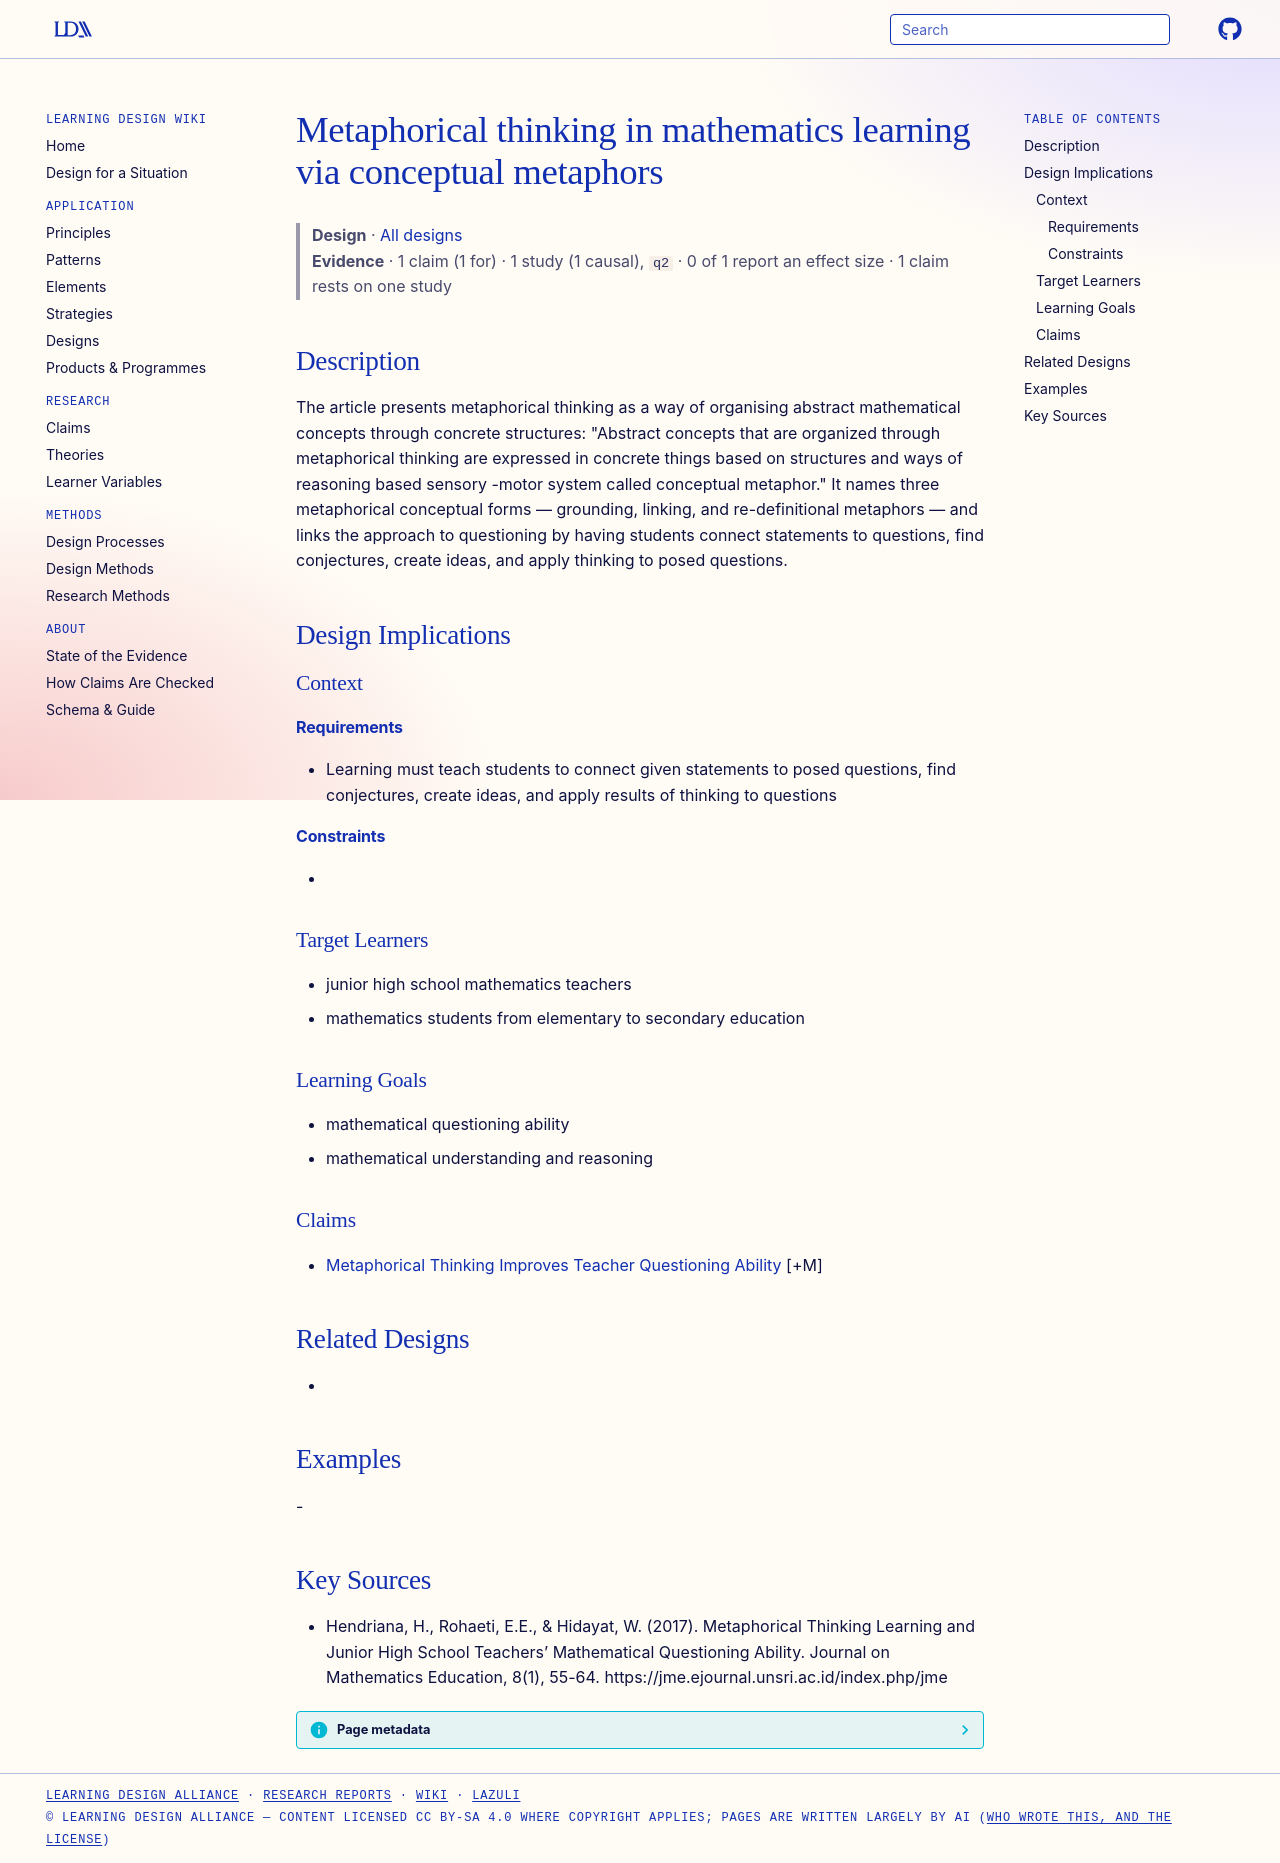

repository: Learning-Design-Alliance/learning-wiki · page: designs/metaphorical-thinking-mathematics-framework/index.html · generator: mkdocs

---
type: design
id: metaphorical-thinking-mathematics-framework
title: Metaphorical thinking in mathematics learning via conceptual metaphors
description: "The article presents metaphorical thinking as a way of organising abstract mathematical concepts through concrete structures: \"Abstract concepts that are organized through metaphorical thinking are expressed in concre..."
status: review
generated:
  by: "process:settle-candidates"
  at: 2026-11-02
sources:
  - id: hendriana-2017
    resource: "https://jme.ejournal.unsri.ac.id/index.php/jme"
    title: "Hendriana, H., Rohaeti, E.E., & Hidayat, W. (2017). Metaphorical Thinking Learning and Junior High School Teachers’ Mathematical Questioning Ability. Journal on Mathematics Education, 8(1), 55-64. https://jme.ejournal.unsri.ac.id/index.php/jme"
    author: "Hendriana, H., Rohaeti, E.E., & Hidayat, W"
---

# Metaphorical thinking in mathematics learning via conceptual metaphors

> **Design** · [All designs](index.md)
> **Evidence** · 1 claim (1 for) · 1 study (1 causal), `q2` · 0 of 1 report an effect size · 1 claim rests on one study

## Description
The article presents metaphorical thinking as a way of organising abstract mathematical concepts through concrete structures: "Abstract concepts that are organized through metaphorical thinking are expressed in concrete things based on structures and ways of reasoning based sensory -motor system called conceptual metaphor." It names three metaphorical conceptual forms — grounding, linking, and re-definitional metaphors — and links the approach to questioning by having students connect statements to questions, find conjectures, create ideas, and apply thinking to posed questions.

## Design Implications

### Context
#### Requirements
- Learning must teach students to connect given statements to posed questions, find conjectures, create ideas, and apply results of thinking to questions
#### Constraints
- 

### Target Learners
- junior high school mathematics teachers
- mathematics students from elementary to secondary education

### Learning Goals
- mathematical questioning ability
- mathematical understanding and reasoning

### Claims
- [Metaphorical Thinking Improves Teacher Questioning Ability](../claims/metaphorical-thinking-improves-teacher-questioning-ability.md) [+M]

## Related Designs
- 

## Examples
-

## Key Sources
- Hendriana, H., Rohaeti, E.E., & Hidayat, W. (2017). Metaphorical Thinking Learning and Junior High School Teachers’ Mathematical Questioning Ability. Journal on Mathematics Education, 8(1), 55-64. https://jme.ejournal.unsri.ac.id/index.php/jme
